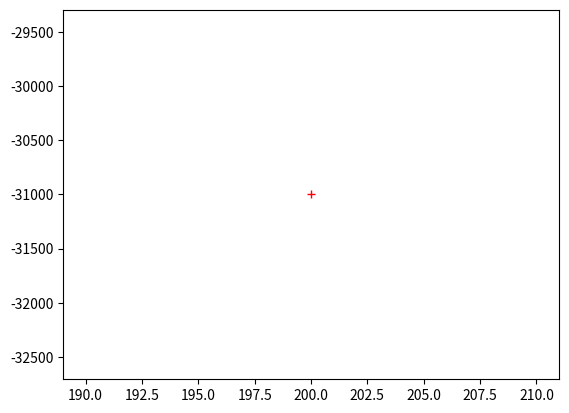

This chart was generated by the following Python code:
from numpy import sin, cos, pi,sqrt
import matplotlib.pyplot as plt
from math import fabs

g = 9.8
k_d = 0.5*1.225*0.33
v = 4.0
P = 400
m = 70

#for i in arange(10,50.1,0.1):
   # theta.append(i)
x = 0
t = 0
dt = 0.01
while t <=200:
    a = -k_d*v**2**v/fabs(v)/m+P/(m*v)
    v = v +a*dt
    x = x + v*dt
    t = t + dt
plt.plot(t,v,'+r')
      #  plt.plot(t,v,'bo')
print ("Max speed is {0:4.2f}".format(v))
plt.show()

        
